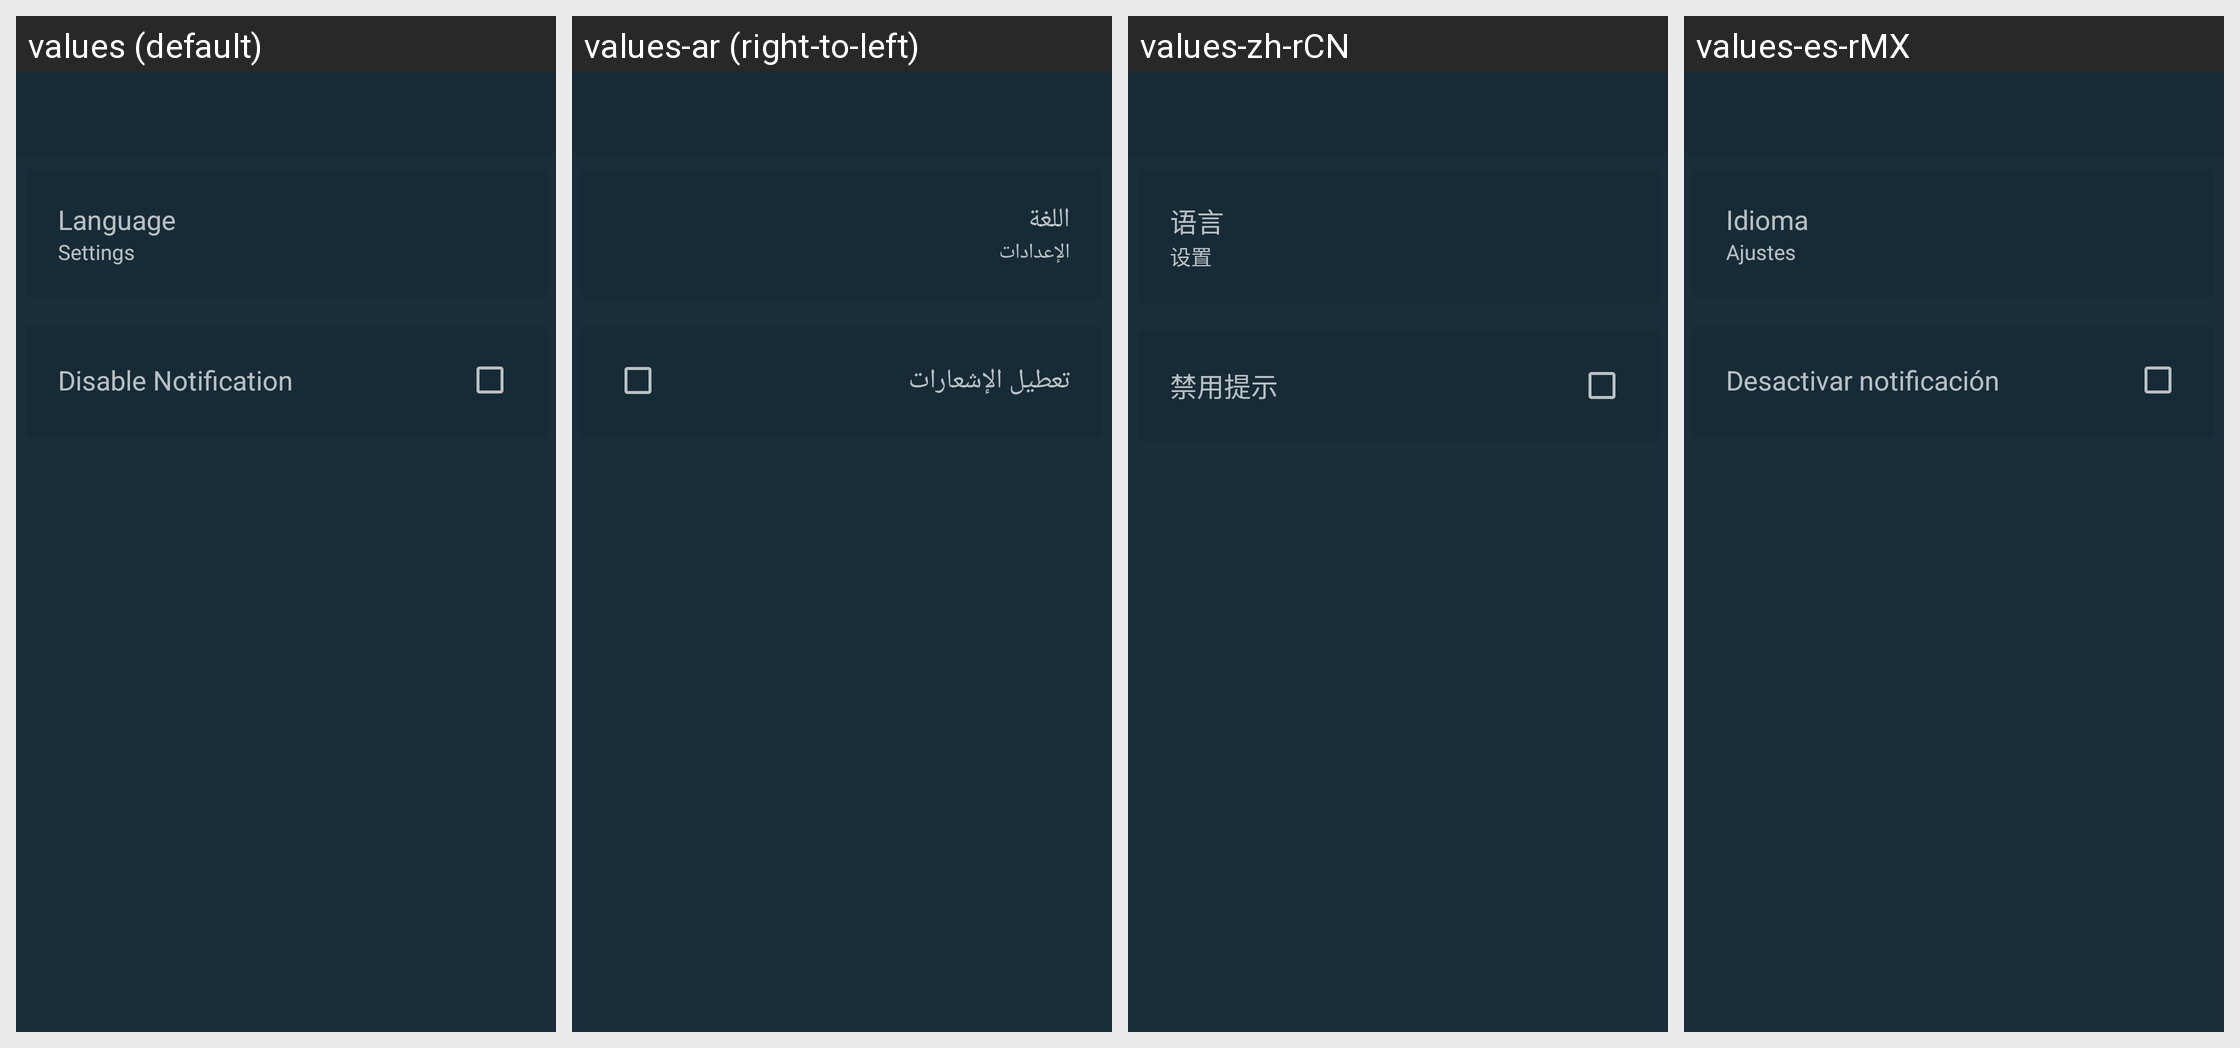

The same Android screen rendered under several of its app's locales, left to right. List the strings drawn on it with the default value and each locale's translation.
Android screen res/layout/activity_settings.xml rendered under 4 locales, left to right: values (default), values-ar (right-to-left), values-zh-rCN, values-es-rMX. Device: Nexus 5 (rendered at 1080×1920; each locale shown at half size, 540×960, under a caption strip naming it); theme AppTheme.
Other locales in the repository, not shown: values-es, values-fr, values-it, values-ro, values-tr.
Strings drawn on this screen, with the default value and each locale's value (text and hints the layout hard-codes, and strings that could not be matched under every locale, appear in the picture but are not listed):

language
  values: Language
  values-ar: اللغة
  values-zh-rCN: 语言
  values-es-rMX: Idioma

settings
  values: Settings
  values-ar: اﻹعدادات
  values-zh-rCN: 设置
  values-es-rMX: Ajustes
